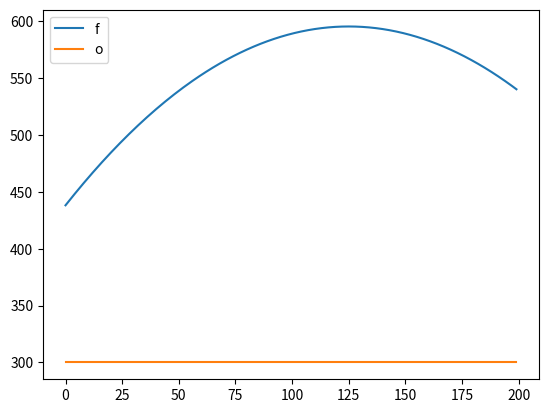

Recreate this plot in Python.
import random
import matplotlib.pyplot as plt
import numpy as np
# Global Variables
MAXRABBITPOP = 1000
CURRENTRABBITPOP = 50
CURRENTFOXPOP = 300

def rabbitGrowth():
    """ 
    rabbitGrowth is called once at the beginning of each time step.

    It makes use of the global variables: CURRENTRABBITPOP and MAXRABBITPOP.

    The global variable CURRENTRABBITPOP is modified by this procedure.

    For each rabbit, based on the probabilities in the problem set write-up, 
      a new rabbit may be born.
    Nothing is returned.
    """
    # you need this line for modifying global variables
    global CURRENTRABBITPOP


    prob_reproduction = 1- float(CURRENTRABBITPOP) / float(MAXRABBITPOP)

    incr=0
    for _ in range(CURRENTRABBITPOP):

      num=random.random()
      if( num< prob_reproduction):
        incr+=1

    if CURRENTRABBITPOP+incr > MAXRABBITPOP:
      CURRENTRABBITPOP=MAXRABBITPOP
    else:
      CURRENTRABBITPOP+=incr
  
            
def foxGrowth():
    """ 
    foxGrowth is called once at the end of each time step.

    It makes use of the global variables: CURRENTFOXPOP and CURRENTRABBITPOP,
        and both may be modified by this procedure.

    Each fox, based on the probabilities in the problem statement, may eat 
      one rabbit (but only if there are more than 10 rabbits).

    If it eats a rabbit, then with a 1/3 prob it gives birth to a new fox.

    If it does not eat a rabbit, then with a 1/10 prob it dies.

    Nothing is returned.
    """
    # you need these lines for modifying global variables
    global CURRENTRABBITPOP
    global CURRENTFOXPOP
    if CURRENTFOXPOP < 10:
      return

    incfox=0
    decrabbit=0

  
    if CURRENTRABBITPOP > 10:

      for _ in range(CURRENTFOXPOP):
        num1=random.random()
        probeat= float(CURRENTRABBITPOP)/float(MAXRABBITPOP)

        if num1 < probeat:

          decrabbit +=1
          num2= random.random()
        
          if num2 < 0.3333333:
            incfox +=1

        else:

          for _ in range(CURRENTFOXPOP):
            if CURRENTFOXPOP > 10:
              num3=random.random()
              if num3 < 0.1:
                incfox -=1
    
    else:
      if CURRENTFOXPOP > 10:
        num3=random.random()
        if num3 < 0.1:
          incfox -=1

    if CURRENTFOXPOP + incfox > 10:
      CURRENTFOXPOP+=incfox
    
    
    if CURRENTRABBITPOP-decrabbit <10:
      CURRENTRABBITPOP = 10
    else:
      CURRENTRABBITPOP-= decrabbit


      
    
            
def runSimulation(numSteps):
    """
    Runs the simulation for `numSteps` time steps.

    Returns a tuple of two lists: (rabbit_populations, fox_populations)
      where rabbit_populations is a record of the rabbit population at the 
      END of each time step, and fox_populations is a record of the fox population
      at the END of each time step.

    Both lists should be `numSteps` items long.
    """

    # TO DO
    rabbit_populations=[]
    fox_populations = []
    for t in range(numSteps):
      rabbitGrowth()
      foxGrowth()
      rabbit_populations.append(CURRENTRABBITPOP)
      fox_populations.append(CURRENTFOXPOP)
    
    return (rabbit_populations, fox_populations)



# foxGrowth()
# print(CURRENTFOXPOP)
# print(CURRENTRABBITPOP)
# foxGrowth()
# print(CURRENTFOXPOP)
# print(CURRENTRABBITPOP)

rabbit_populations, fox_populations=runSimulation(200)
print(rabbit_populations)
print(fox_populations)
coeffrabbit = np.polyfit(range(len(rabbit_populations)), rabbit_populations, 2)
plt.plot(np.polyval(coeffrabbit, range(len(rabbit_populations))))
plt.legend('rabbit')

coefffox = np.polyfit(range(len(fox_populations)), fox_populations, 2)
plt.plot(np.polyval(coefffox, range(len(fox_populations))))
plt.legend('fox')

plt.show()